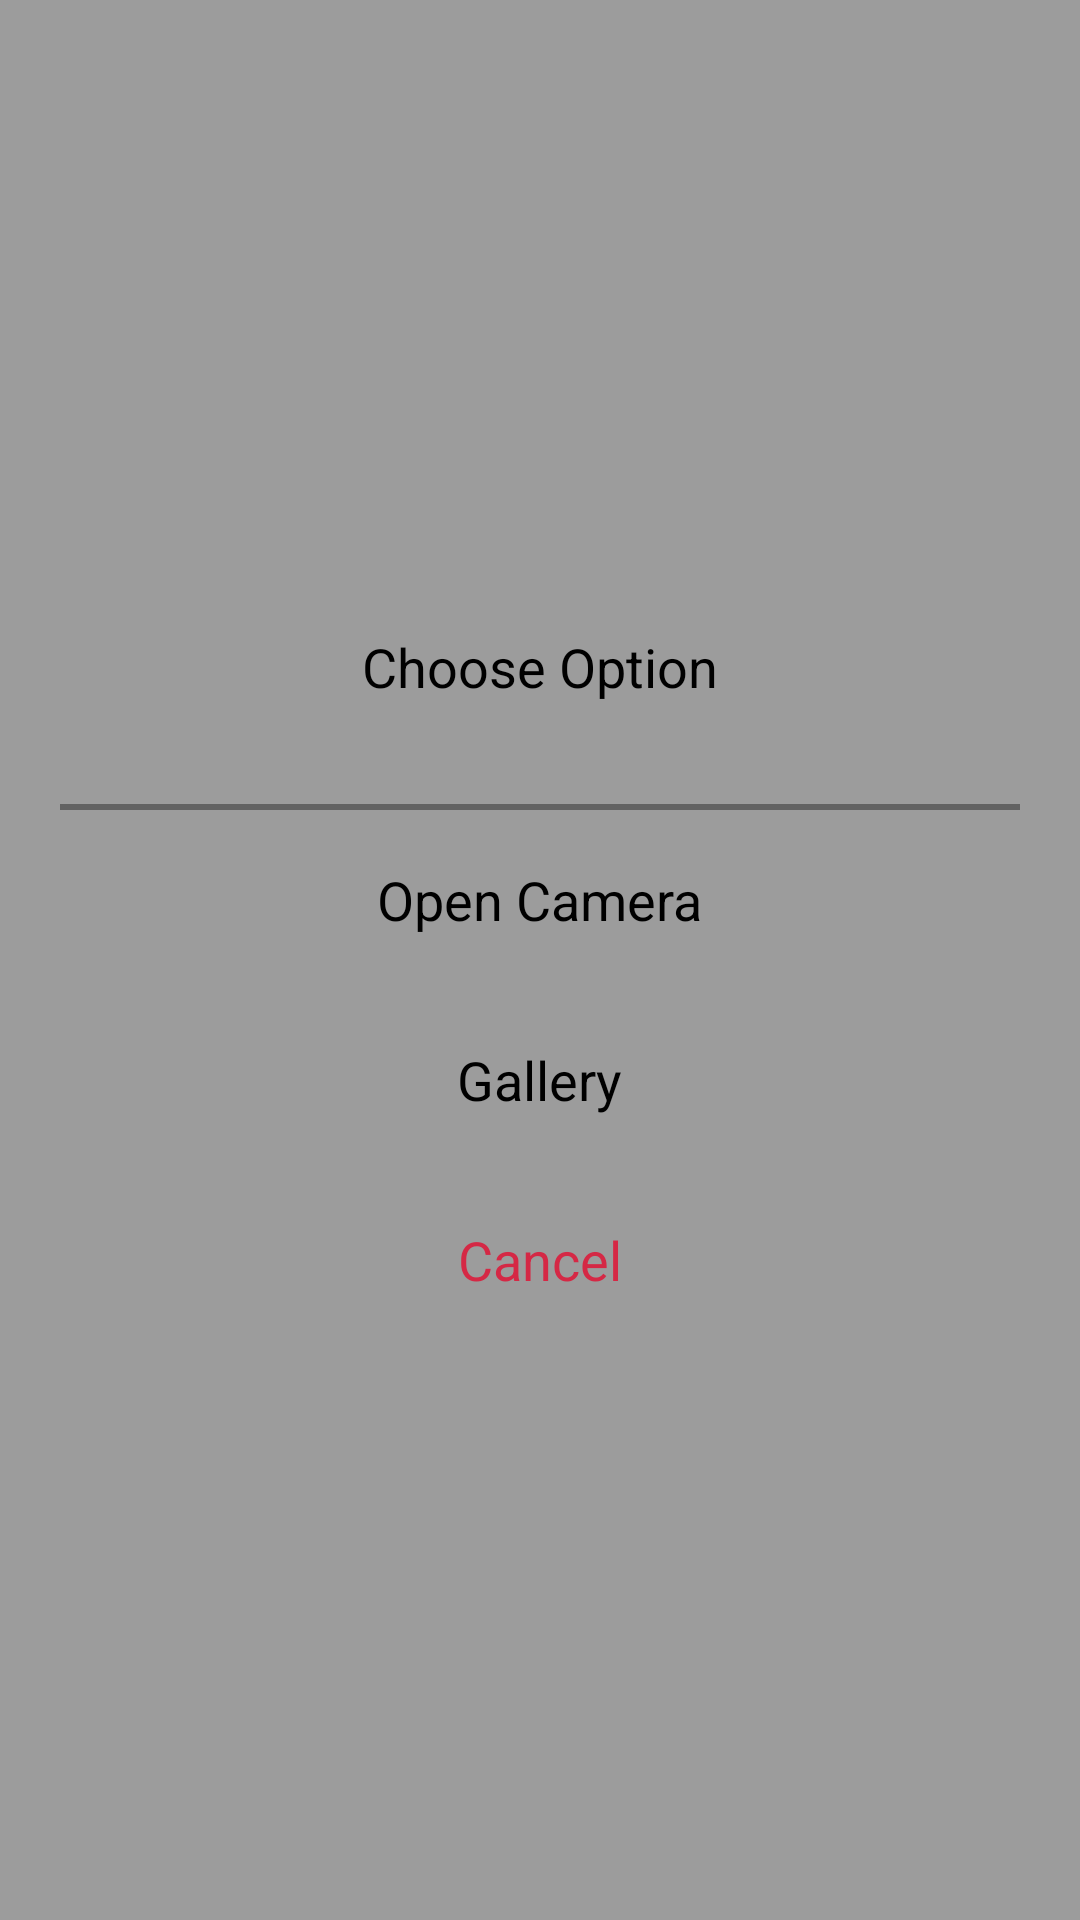

Layout XML and referenced resources for this Android screen:
<!-- AndroidManifest.xml: application theme AppTheme -->
<!-- res/layout/camera_dialog_layout.xml -->
<?xml version="1.0" encoding="utf-8"?>
<RelativeLayout xmlns:android="http://schemas.android.com/apk/res/android"
    android:orientation="vertical"
    android:layout_width="match_parent"
    android:layout_height="match_parent"
    android:background="#60000000">

    <LinearLayout
        android:layout_width="match_parent"
        android:layout_height="wrap_content"
        android:orientation="vertical"
        android:background="@drawable/camera_dialog_border"
        android:layout_centerInParent="true"
        android:layout_marginRight="@dimen/margin_20"
        android:layout_marginLeft="@dimen/margin_20">

        <RelativeLayout
            android:layout_width="match_parent"
            android:layout_height="@dimen/height_80">

            <TextView
                android:layout_width="wrap_content"
                android:layout_height="wrap_content"
                android:textSize="@dimen/font_18"
                android:text="@string/choose_option"
                android:layout_centerHorizontal="true"
                android:layout_marginTop="@dimen/margin_20"
                android:textColor="@color/black"/>

            <View
                android:layout_width="match_parent"
                android:layout_height="2dp"
                android:background="#60000000"
                android:layout_alignParentBottom="true"/>

        </RelativeLayout>



        <RelativeLayout
            android:id="@+id/layout_open_camera"
            android:layout_width="match_parent"
            android:layout_height="@dimen/height_60">

            <TextView
                android:id="@+id/txt_open_camera"
                android:layout_width="wrap_content"
                android:layout_height="wrap_content"
                android:textSize="@dimen/font_18"
                android:text="@string/open_camera"
                android:layout_centerInParent="true"
                android:textColor="@color/black"/>

        </RelativeLayout>

        <RelativeLayout
            android:id="@+id/layout_open_gallery"
            android:layout_width="match_parent"
            android:layout_height="@dimen/height_60">

            <TextView
                android:id="@+id/txt_open_gallery"
                android:layout_width="wrap_content"
                android:layout_height="wrap_content"
                android:textSize="@dimen/font_18"
                android:text="@string/gallery"
                android:layout_centerInParent="true"
                android:textColor="@color/black"/>

        </RelativeLayout>

        <RelativeLayout
            android:id="@+id/layout_open_cancel"
            android:layout_width="match_parent"
            android:layout_height="@dimen/height_60">

            <TextView
                android:layout_width="wrap_content"
                android:layout_height="wrap_content"
                android:textSize="@dimen/font_18"
                android:text="@string/cancel"
                android:layout_centerInParent="true"
                android:textColor="@color/heading_truck_type"/>

        </RelativeLayout>


    </LinearLayout>

</RelativeLayout>
<!-- resources referenced by this layout -->
<resources>
  <color name="black">#000000</color>
  <color name="heading_truck_type">#d52845</color>
  <dimen name="font_18">18sp</dimen>
  <dimen name="height_60">60dp</dimen>
  <dimen name="height_80">80dp</dimen>
  <dimen name="margin_20">20dp</dimen>
  <string name="cancel">Cancel</string>
  <string name="choose_option">Choose Option</string>
  <string name="gallery">Gallery</string>
  <string name="open_camera">Open Camera</string>
  <style name="AppTheme" parent="Theme.AppCompat.Light.NoActionBar">
          
          <item name="colorPrimary">@color/colorPrimary</item>
          <item name="colorPrimaryDark">@color/colorPrimaryDark</item>
          <item name="colorAccent">@color/colorAccent</item>
      </style>
  <color name="colorPrimary">#FFFFFF</color>
  <color name="colorPrimaryDark">#000000</color>
  <color name="colorAccent">#000000</color>
</resources>
